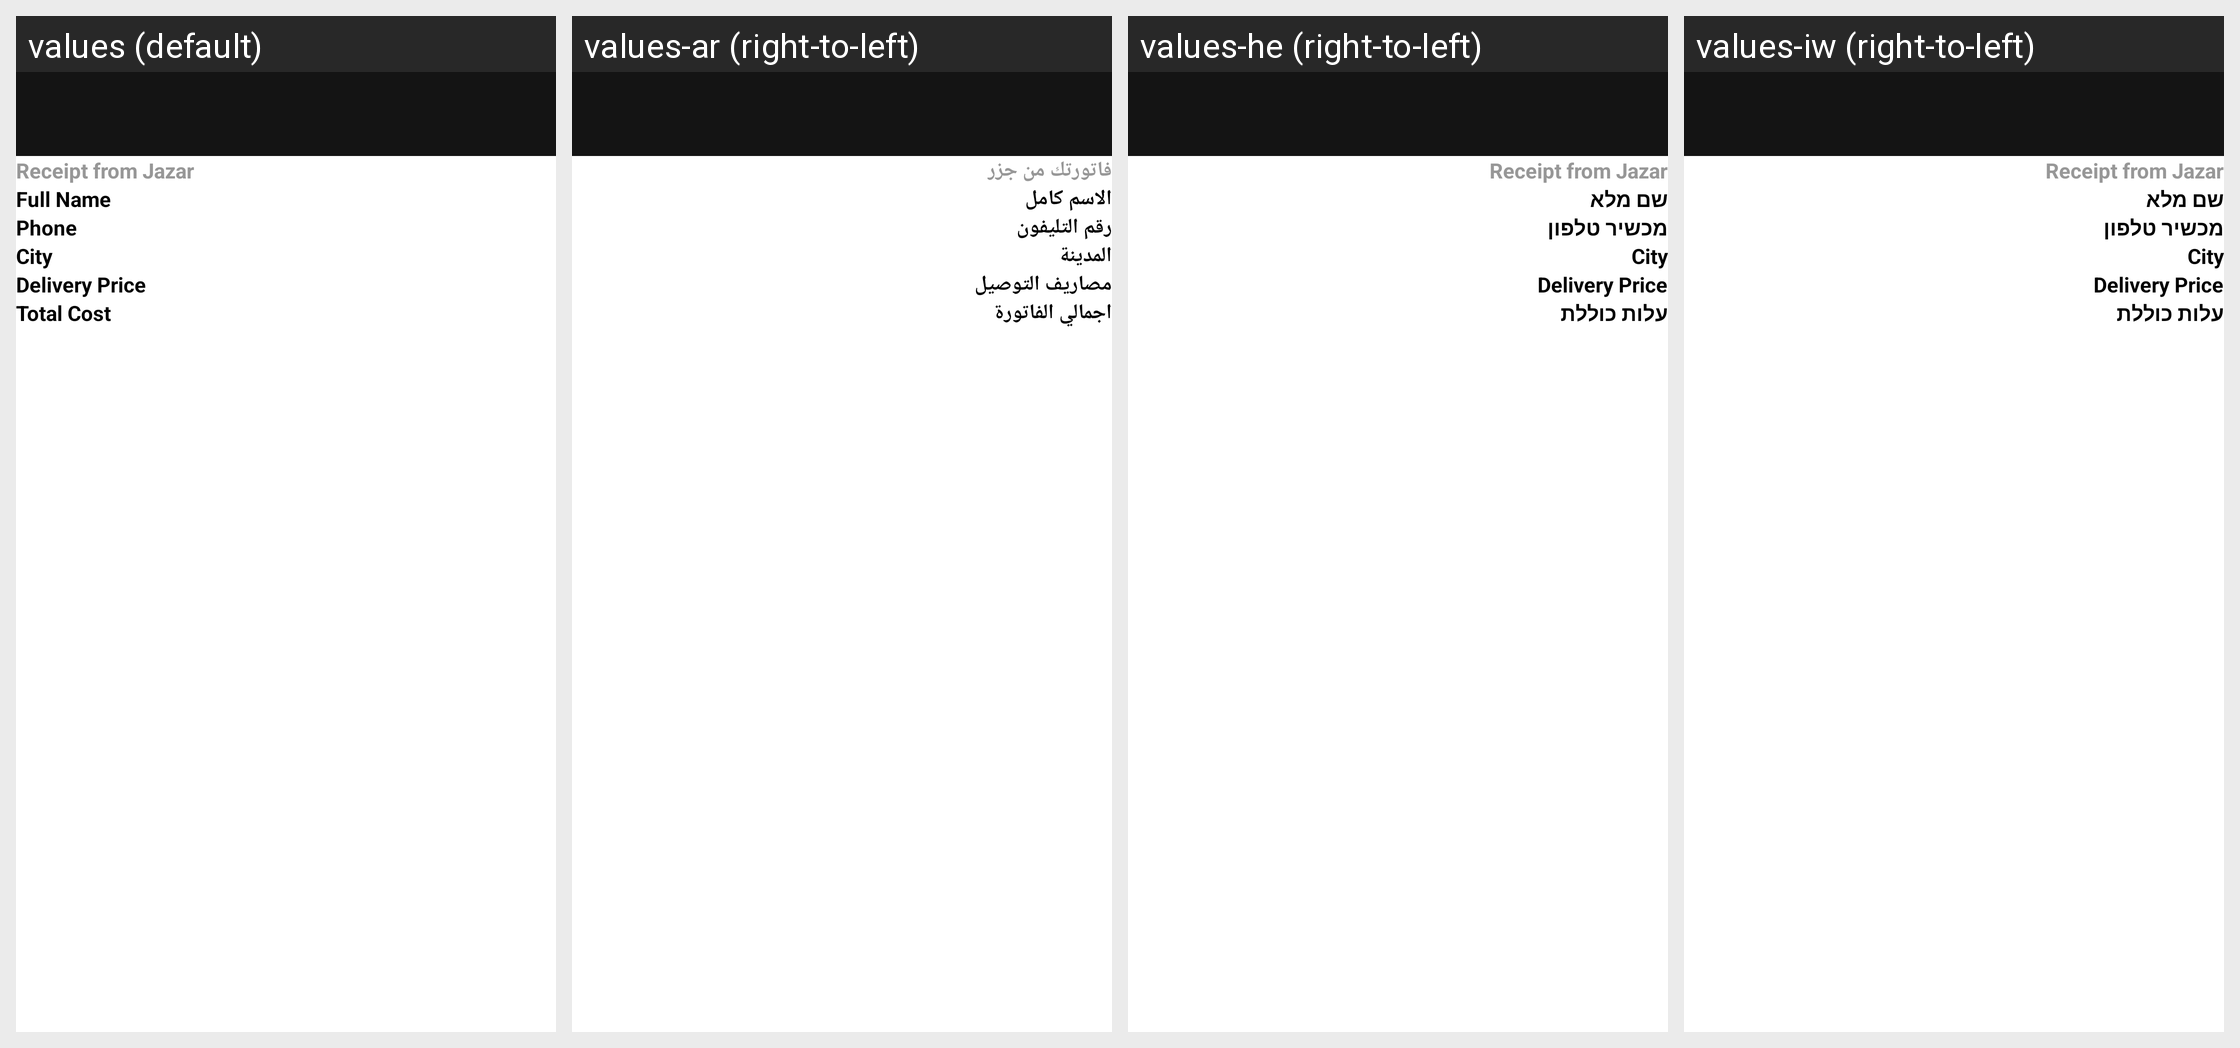

For this localized Android screen grid, give each drawn string resource with its value in every locale shown.
Android screen res/layout/fragment_confirm_order.xml rendered under 4 locales, left to right: values (default), values-ar (right-to-left), values-he (right-to-left), values-iw (right-to-left). Device: Nexus 5 (rendered at 1080×1920; each locale shown at half size, 540×960, under a caption strip naming it); theme AppTheme.NoActionBar.
Strings drawn on this screen, with the default value and each locale's value (text and hints the layout hard-codes, and strings that could not be matched under every locale, appear in the picture but are not listed):

reciet
  values: Receipt from Jazar
  values-ar: فاتورتك من جزر
  values-he: Receipt from Jazar  [not translated; the default value is used]
  values-iw: Receipt from Jazar  [not translated; the default value is used]

fullname
  values: Full Name
  values-ar: الاسم كامل
  values-he: שם מלא
  values-iw: שם מלא

phone
  values: Phone
  values-ar: رقم التليفون
  values-he: מכשיר טלפון
  values-iw: מכשיר טלפון

city
  values: City
  values-ar: المدينة
  values-he: City
  values-iw: City

delivry_price
  values: Delivery Price
  values-ar: مصاريف التوصيل
  values-he: Delivery Price  [not translated; the default value is used]
  values-iw: Delivery Price  [not translated; the default value is used]

total
  values: Total Cost
  values-ar: اجمالي الفاتورة
  values-he: עלות כוללת
  values-iw: עלות כוללת
